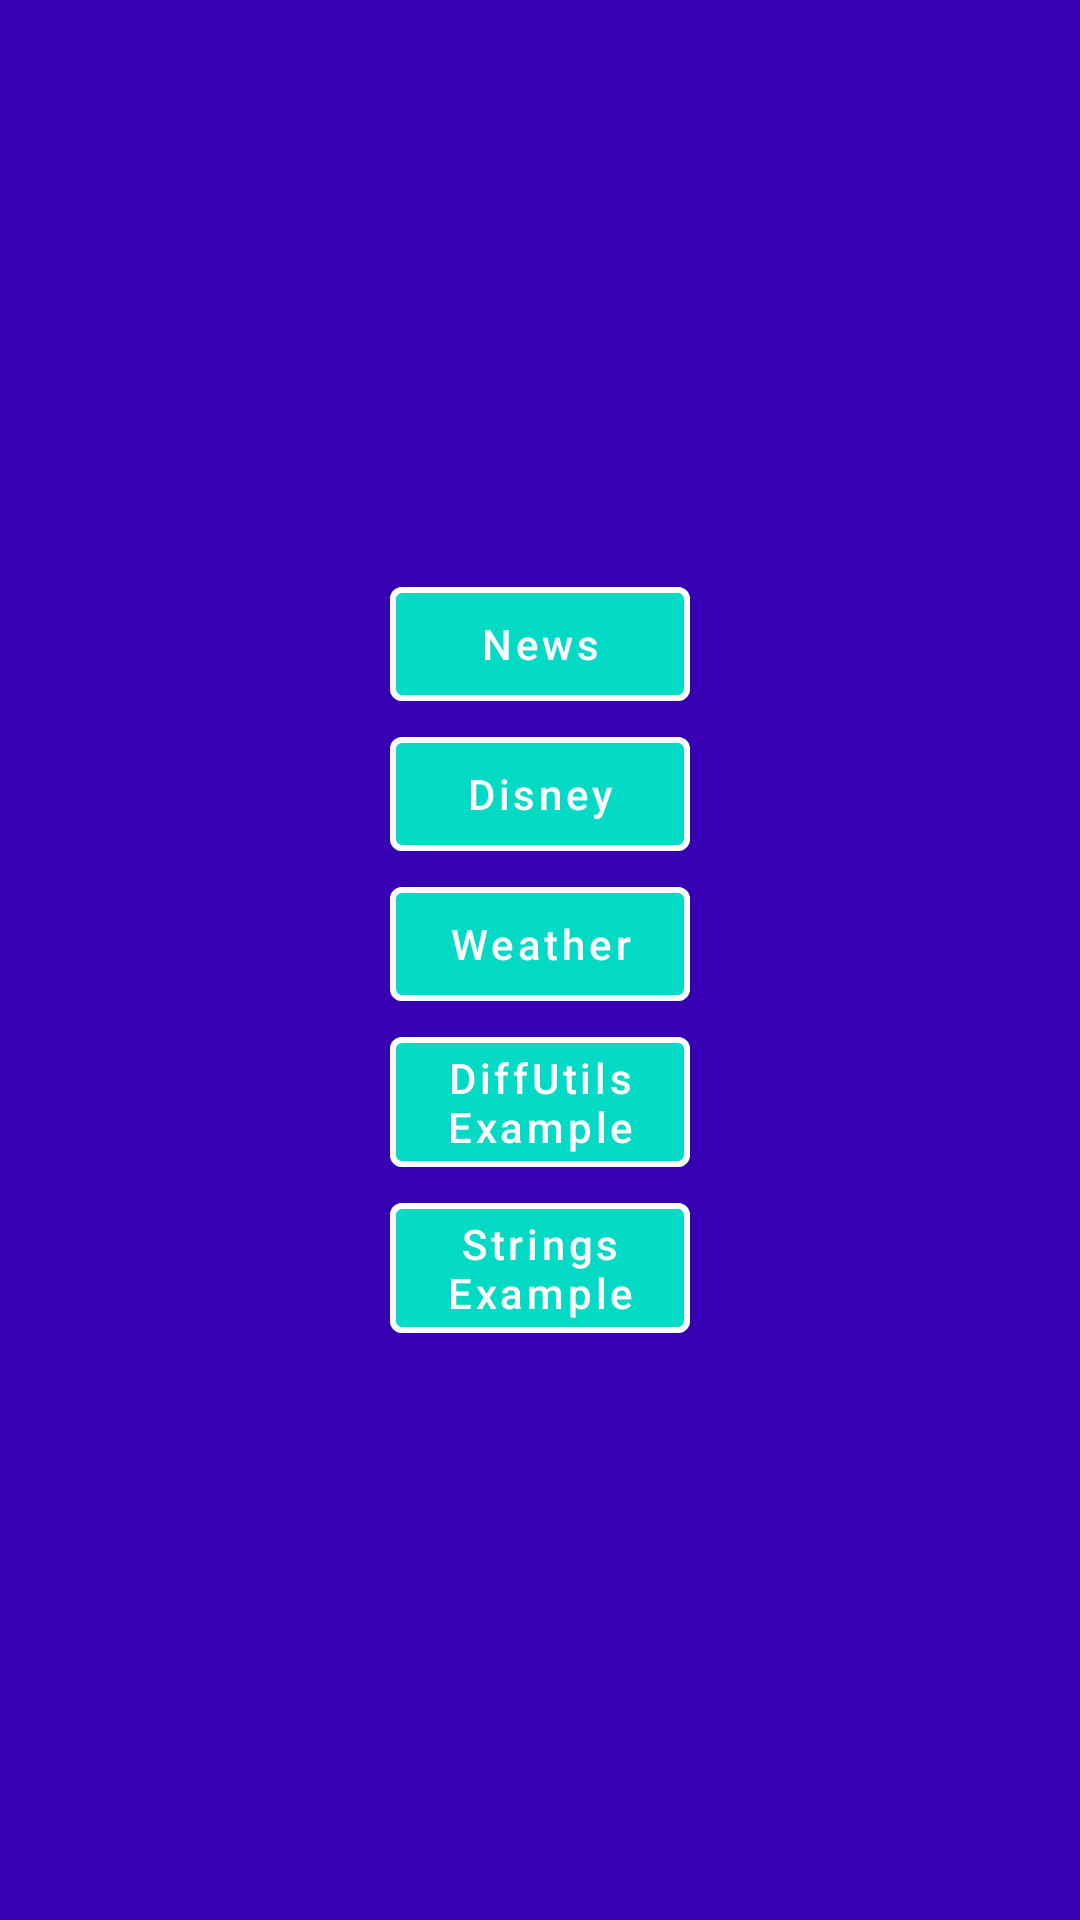

Produce the Android XML layout that renders to this screen, including the resource entries it uses.
<!-- AndroidManifest.xml: activity theme Theme.AndroidLessonsPart2.Starting -->
<!-- res/layout/activity_home.xml -->
<?xml version="1.0" encoding="utf-8"?>
<androidx.constraintlayout.widget.ConstraintLayout xmlns:android="http://schemas.android.com/apk/res/android"
    android:layout_width="match_parent"
    android:layout_height="match_parent"
    android:background="@color/purple_700"
    android:theme="@style/Theme.MaterialComponents.Bridge"
    xmlns:app="http://schemas.android.com/apk/res-auto">


    <LinearLayout
        android:layout_width="match_parent"
        android:layout_height="wrap_content"
        android:orientation="vertical"
        android:gravity="center"
        app:layout_constraintStart_toStartOf="parent"
        app:layout_constraintEnd_toEndOf="parent"
        app:layout_constraintTop_toTopOf="parent"
        app:layout_constraintBottom_toBottomOf="parent">

        <com.google.android.material.button.MaterialButton
            android:id="@+id/news"
            android:layout_width="@dimen/common_one_hundred_dp"
            android:layout_height="@dimen/common_fifty_dp"
            android:textSize="@dimen/common_text_size_fourteen"
            android:textColor="@color/white"
            app:strokeColor="@color/white"
            app:strokeWidth="2dp"
            android:textAllCaps="false"
            app:backgroundTint="@color/teal_200"
            style="@style/Widget.MaterialComponents.Button.OutlinedButton"
            android:text="News"/>


        <com.google.android.material.button.MaterialButton
            android:id="@+id/disney"
            android:layout_width="@dimen/common_one_hundred_dp"
            android:layout_height="@dimen/common_fifty_dp"
            android:text="Disney"
            android:textColor="@color/white"
            app:strokeColor="@color/white"
            app:backgroundTint="@color/teal_200"
            app:strokeWidth="2dp"
            android:textAllCaps="false"
            style="@style/Widget.MaterialComponents.Button.OutlinedButton"
            android:textSize="@dimen/common_text_size_fourteen"/>

        <com.google.android.material.button.MaterialButton
            android:id="@+id/weather"
            android:layout_width="@dimen/common_one_hundred_dp"
            android:layout_height="@dimen/common_fifty_dp"
            android:text="Weather"
            android:textAllCaps="false"
            android:textColor="@color/white"
            app:strokeColor="@color/white"
            app:backgroundTint="@color/teal_200"
            app:strokeWidth="2dp"
            style="@style/Widget.MaterialComponents.Button.OutlinedButton"
            android:textSize="@dimen/common_text_size_fourteen"/>

        <com.google.android.material.button.MaterialButton
            android:id="@+id/diffUtilExample"
            android:layout_width="@dimen/common_one_hundred_dp"
            android:layout_height="wrap_content"
            android:text="DiffUtils Example"
            android:textAllCaps="false"
            android:textColor="@color/white"
            app:strokeColor="@color/white"
            app:backgroundTint="@color/teal_200"
            app:strokeWidth="2dp"
            style="@style/Widget.MaterialComponents.Button.OutlinedButton"
            android:textSize="@dimen/common_text_size_fourteen"/>

        <com.google.android.material.button.MaterialButton
            android:id="@+id/stringsExample"
            android:layout_width="@dimen/common_one_hundred_dp"
            android:layout_height="wrap_content"
            android:text="Strings Example"
            android:textAllCaps="false"
            android:textColor="@color/white"
            app:strokeColor="@color/white"
            app:backgroundTint="@color/teal_200"
            app:strokeWidth="2dp"
            style="@style/Widget.MaterialComponents.Button.OutlinedButton"
            android:textSize="@dimen/common_text_size_fourteen"/>


    </LinearLayout>



</androidx.constraintlayout.widget.ConstraintLayout>
<!-- resources referenced by this layout -->
<resources>
  <color name="purple_700">#FF3700B3</color>
  <color name="teal_200">#03DAC5</color>
  <color name="white">#FFFFFFFF</color>
  <dimen name="common_fifty_dp">50dp</dimen>
  <dimen name="common_one_hundred_dp">100dp</dimen>
  <dimen name="common_text_size_fourteen">14sp</dimen>
  <style name="Theme.AndroidLessonsPart2.Starting" parent="Theme.SplashScreen">
          <item name="windowSplashScreenBackground">@color/purple_700</item>
          <item name="windowSplashScreenAnimatedIcon">@mipmap/ic_launcher</item>
          <item name="postSplashScreenTheme">@style/Theme.AndroidLessonsPart2</item>
      </style>
  <style name="Theme.AndroidLessonsPart2" parent="Theme.MaterialComponents.Light.NoActionBar">
          
          <item name="colorPrimary">@color/purple_500</item>
          <item name="colorPrimaryVariant">@color/purple_700</item>
          <item name="colorOnPrimary">@color/white</item>
          
          <item name="colorSecondary">@color/teal_200</item>
          <item name="colorSecondaryVariant">@color/teal_700</item>
          <item name="colorOnSecondary">@color/black</item>
          
          <item name="android:statusBarColor" tools:targetApi="l">?attr/colorPrimaryVariant</item>
          
      </style>
  <color name="purple_500">#FF6200EE</color>
  <color name="teal_700">#FF018786</color>
  <color name="black">#FF000000</color>
</resources>
